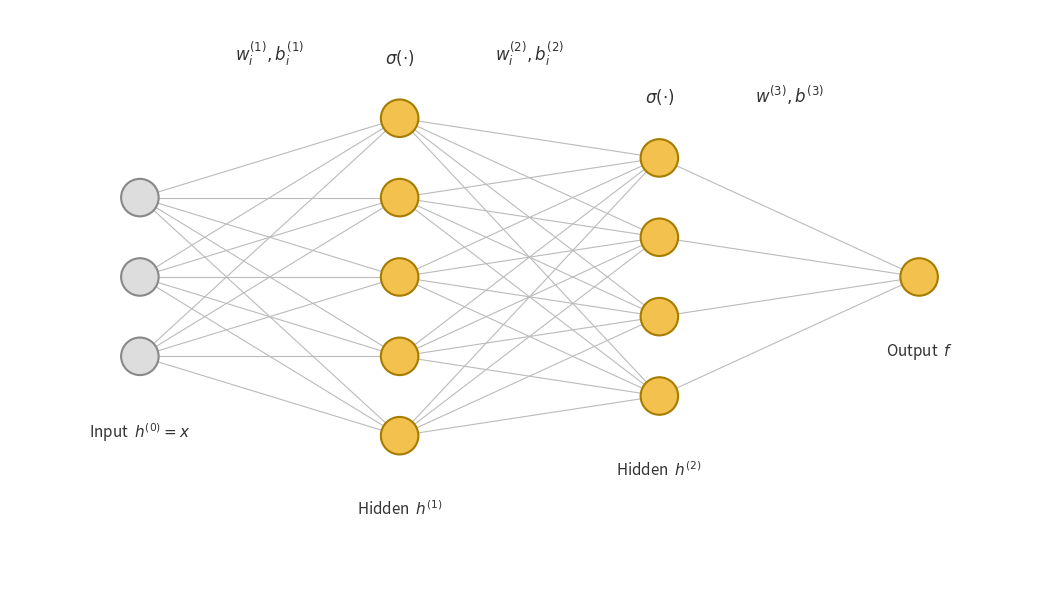

The matplotlib source for this figure: (Note: this script raises an exception after producing the figure.)
import matplotlib.pyplot as plt
import numpy as np

fig, ax = plt.subplots(figsize=(12, 6))

# --- palette: nodes are colored by role, as in the computational-graph figures ---
DATA_FILL, DATA_RIM = '#DDDDDD', '#888888'     # data: the input x
COMP_FILL, COMP_RIM = '#F2C14E', '#A67C00'     # computed: neurons the forward pass evaluates
LABEL_COLOR = '#333333'

# Layer configuration: (num_nodes, x_position, label, fill, rim)
layers = [
    (3, 0.0, r'Input  $h^{(0)} = x$', DATA_FILL, DATA_RIM),
    (5, 1.8, r'Hidden  $h^{(1)}$', COMP_FILL, COMP_RIM),
    (4, 3.6, r'Hidden  $h^{(2)}$', COMP_FILL, COMP_RIM),
    (1, 5.4, r'Output  $f$', COMP_FILL, COMP_RIM),
]

node_radius = 0.13
edge_color = '#BBBBBB'
spacing = 0.55

# Compute y positions for each layer (centered vertically)
positions = []
for n_nodes, x, *_ in layers:
    ys = np.linspace(-(n_nodes - 1) / 2 * spacing, (n_nodes - 1) / 2 * spacing, n_nodes)
    positions.append([(x, y) for y in ys])

# Draw edges between consecutive layers
for i in range(len(layers) - 1):
    for (x1, y1) in positions[i]:
        for (x2, y2) in positions[i + 1]:
            ax.plot([x1, x2], [y1, y2], color=edge_color, linewidth=0.8, zorder=1)

# Draw nodes
for layer_pos, (*_, fill, rim) in zip(positions, layers):
    for (x, y) in layer_pos:
        ax.add_patch(plt.Circle((x, y), node_radius, color=fill,
                                ec=rim, linewidth=1.5, zorder=2))

# Draw layer labels below each layer
for idx, (n_nodes, x, label, *_) in enumerate(layers):
    y_bottom = min(y for _, y in positions[idx]) - 0.45
    ax.text(x, y_bottom, label, ha='center', va='top', fontsize=11,
            fontstyle='italic', color=LABEL_COLOR)


def top(idx):
    return max(y for _, y in positions[idx])


# Parameters of each layer, written above the connections that feed it
for idx, s in [(1, r'$w_i^{(1)}, b_i^{(1)}$'),
               (2, r'$w_i^{(2)}, b_i^{(2)}$'),
               (3, r'$w^{(3)}, b^{(3)}$')]:
    x_mid = (layers[idx - 1][1] + layers[idx][1]) / 2
    ax.text(x_mid, max(top(idx - 1), top(idx)) + 0.35, s,
            ha='center', va='bottom', fontsize=12, color=LABEL_COLOR)

# Activation function above each hidden layer
for idx in (1, 2):
    ax.text(layers[idx][1], top(idx) + 0.35, r'$\sigma(\cdot)$',
            ha='center', va='bottom', fontsize=12, color=LABEL_COLOR)

ax.set_xlim(-0.9, 6.3)
ax.set_ylim(-2.1, 1.85)
ax.set_aspect('equal')
ax.axis('off')

plt.tight_layout()
plt.savefig('assets/backpropagation-chain-rule/mlp-architecture.png',
            dpi=150, bbox_inches='tight', facecolor='white')
